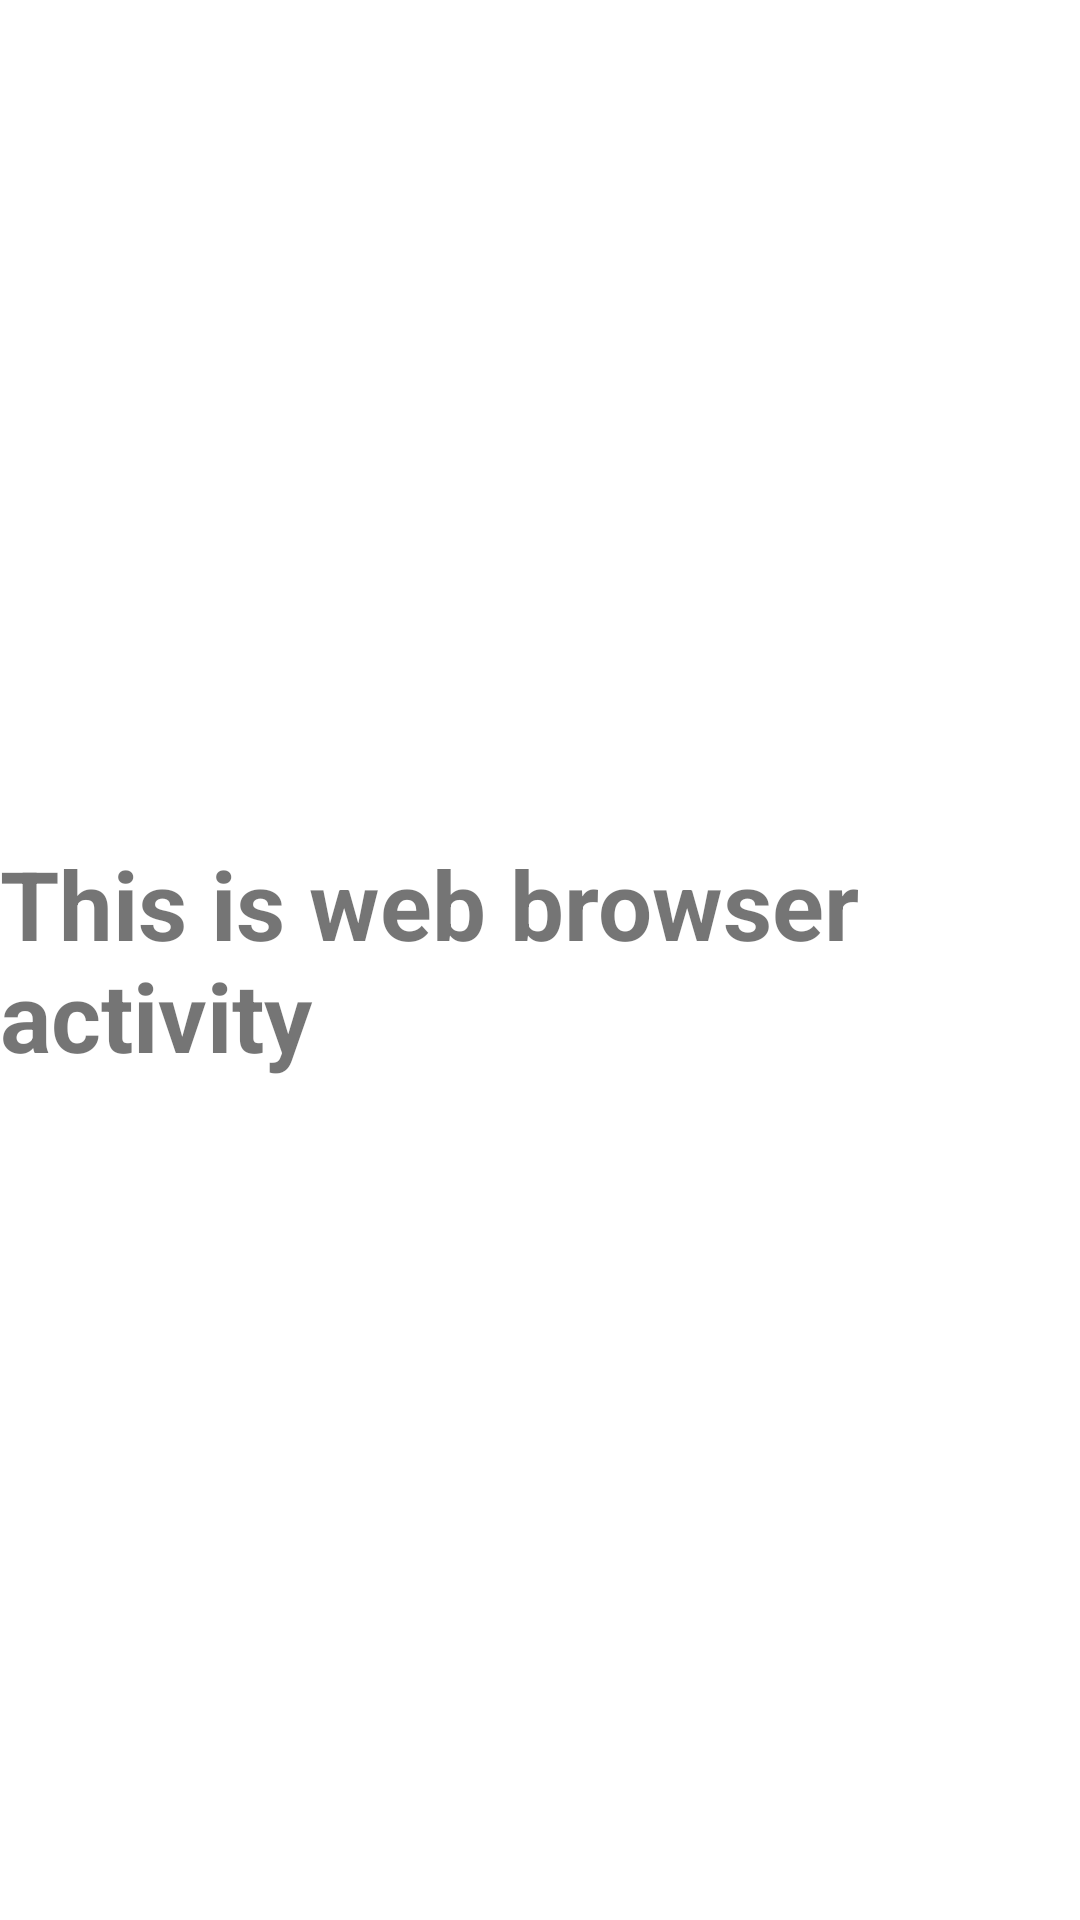

This screen was rendered from an Android layout file. Write that file and the resources it references.
<!-- AndroidManifest.xml: application theme Theme.CommonIntent -->
<!-- res/layout/activity_browser.xml -->
<?xml version="1.0" encoding="utf-8"?>
<LinearLayout xmlns:android="http://schemas.android.com/apk/res/android"
    android:layout_width="match_parent"
    android:gravity="center"
    android:layout_height="match_parent">
    <TextView
        android:layout_width="wrap_content"
        android:layout_height="wrap_content"
        android:text="This is web browser activity"
        android:textSize="32sp"
        android:textStyle="bold"/>
</LinearLayout>
<!-- resources referenced by this layout -->
<resources>
  <style name="Theme.CommonIntent" parent="Theme.MaterialComponents.DayNight.DarkActionBar">
          
          <item name="colorPrimary">@color/colorPrimary</item>
          <item name="colorPrimaryVariant">@color/purple_700</item>
          <item name="colorOnPrimary">@color/white</item>
          <item name="colorPrimaryDark">@color/colorPrimaryDark</item>
          
          <item name="colorSecondary">@color/teal_200</item>
          <item name="colorSecondaryVariant">@color/teal_700</item>
          <item name="colorOnSecondary">@color/black</item>
          <item name="colorAccent">@color/colorAccent</item>
          
          <item name="android:statusBarColor" tools:targetApi="l">?attr/colorPrimaryVariant</item>
          
      </style>
  <color name="colorPrimary">#3F51B5</color>
  <color name="purple_700">#FF3700B3</color>
  <color name="white">#FFFFFFFF</color>
  <color name="colorPrimaryDark">#0f82d2</color>
  <color name="teal_200">#FF03DAC5</color>
  <color name="teal_700">#FF018786</color>
  <color name="black">#FF000000</color>
  <color name="colorAccent">#FF4081</color>
</resources>
